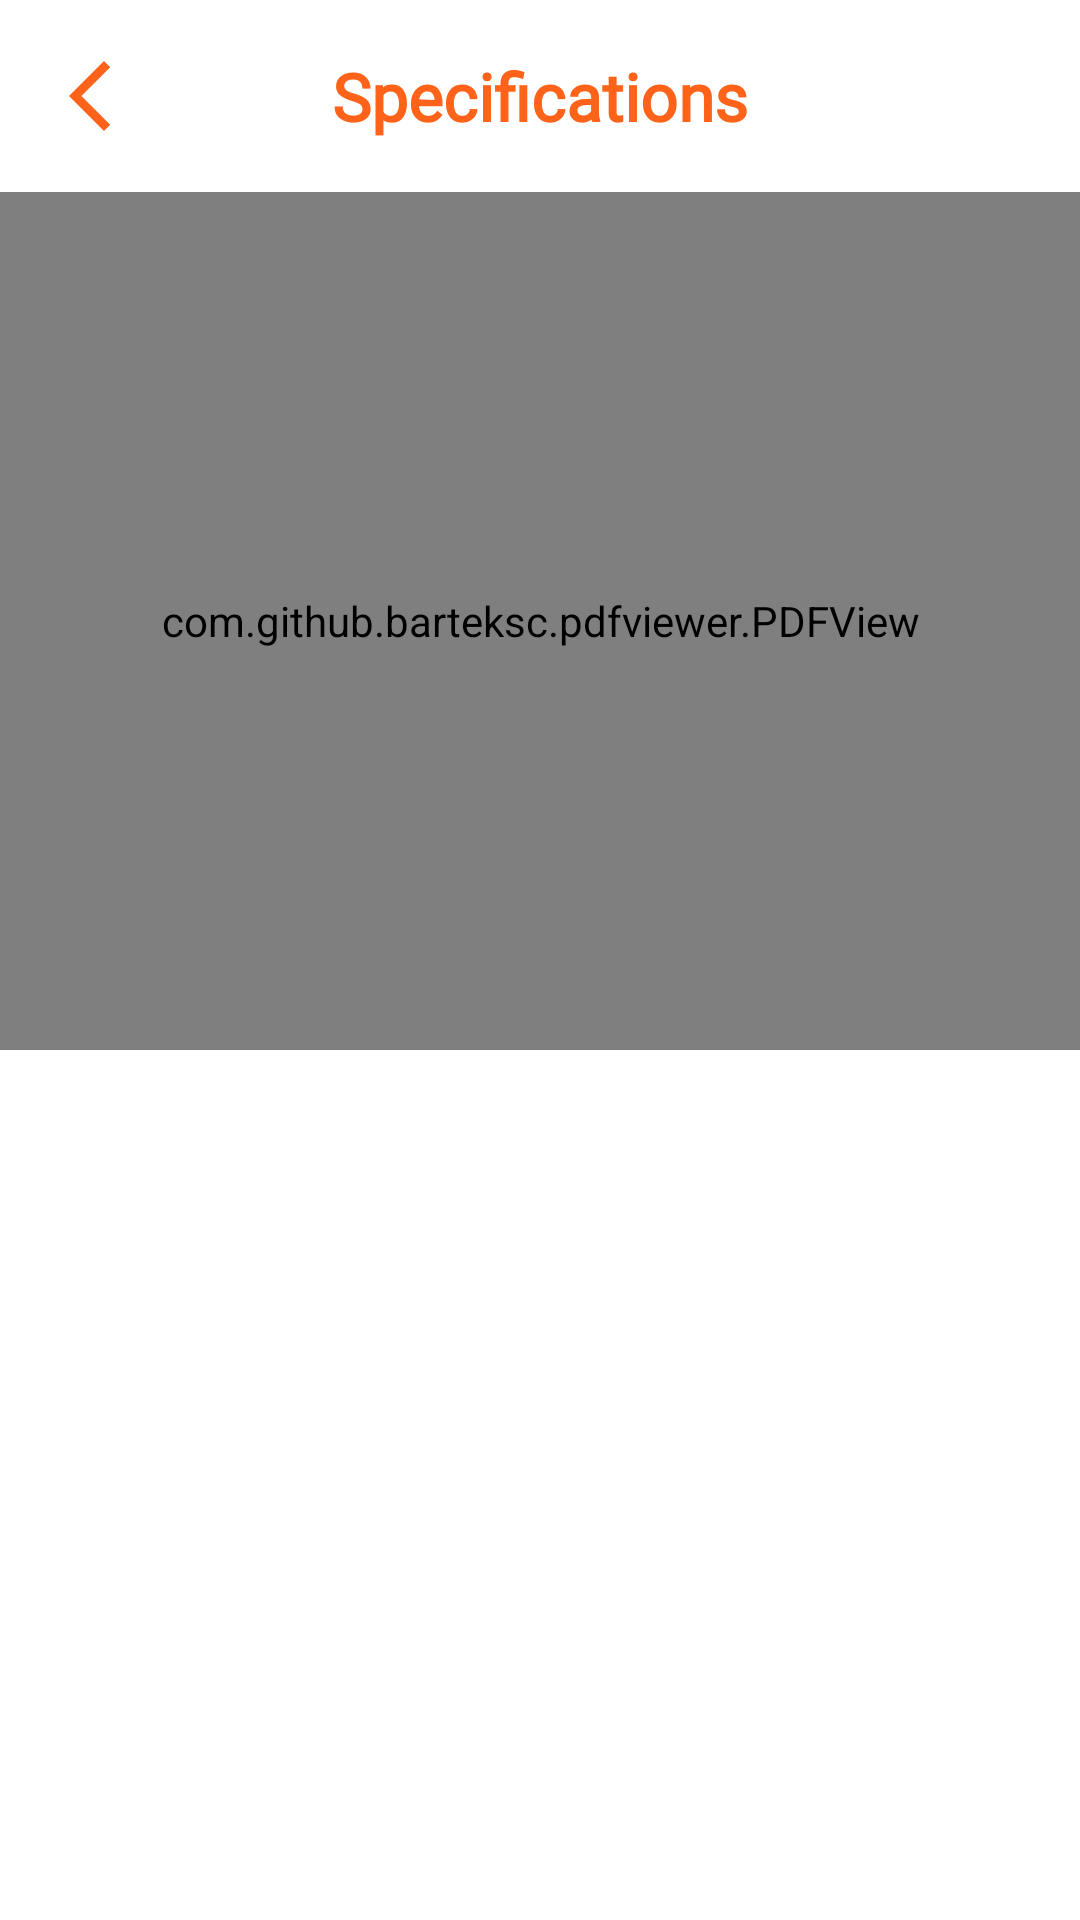

Produce the Android XML layout that renders to this screen, including the resource entries it uses.
<!-- AndroidManifest.xml: application theme Theme.GulfApp -->
<!-- res/layout/screen_pds.xml -->
<?xml version="1.0" encoding="utf-8"?>
<androidx.constraintlayout.widget.ConstraintLayout xmlns:android="http://schemas.android.com/apk/res/android"
    xmlns:app="http://schemas.android.com/apk/res-auto"
    xmlns:tools="http://schemas.android.com/tools"
    android:layout_width="match_parent"
    android:layout_height="match_parent"
    android:orientation="vertical"
    tools:context=".screens.pds.PdsScreen">

    <FrameLayout
        android:id="@+id/topBar"
        android:layout_width="match_parent"
        android:layout_height="64dp"
        app:layout_constraintLeft_toLeftOf="parent"
        app:layout_constraintRight_toRightOf="parent"
        app:layout_constraintTop_toTopOf="parent">

        <ImageView
            android:id="@+id/btnBack"
            android:layout_width="60dp"
            android:layout_height="wrap_content"
            android:layout_gravity="center_vertical"
            android:adjustViewBounds="true"
            android:padding="16dp"
            android:src="@drawable/ic_back" />

        <TextView
            android:id="@+id/txtTitle"
            style="@style/title_style"
            android:text="@string/txt_specifications_en"
            app:layout_constraintLeft_toLeftOf="parent"
            app:layout_constraintRight_toRightOf="parent"
            app:layout_constraintTop_toTopOf="parent" />

        <ImageView
            android:id="@+id/imgLanguage"
            android:layout_width="36dp"
            android:layout_height="wrap_content"
            android:layout_gravity="end|center_vertical"
            android:layout_marginEnd="16dp"
            android:adjustViewBounds="true"
            android:src="@drawable/ic_flag_en" />

    </FrameLayout>

    <TextView
        android:id="@+id/txtEmpty"
        android:layout_width="match_parent"
        android:layout_height="wrap_content"
        android:fontFamily="@font/helvetica_neue_light"
        android:gravity="center"
        android:text="@string/txt_empty_en"
        android:textColor="@color/gray"
        android:textSize="18sp"
        android:visibility="gone"
        app:layout_constraintBottom_toBottomOf="parent"
        app:layout_constraintTop_toTopOf="parent" />

    <com.github.barteksc.pdfviewer.PDFView
        android:id="@+id/pdfView"
        android:layout_width="match_parent"
        android:layout_height="0dp"
        android:layout_marginBottom="4dp"
        app:layout_constraintBottom_toTopOf="@id/adsVP"
        app:layout_constraintTop_toBottomOf="@id/topBar" />

    <androidx.viewpager2.widget.ViewPager2
        android:id="@+id/adsVP"
        android:layout_width="match_parent"
        android:layout_height="@dimen/ad_view_height"
        android:orientation="horizontal"
        app:layout_constraintBottom_toBottomOf="parent"
        app:layout_constraintTop_toBottomOf="@id/pdfView" />

    <ProgressBar
        android:id="@+id/progressBar"
        android:layout_width="wrap_content"
        android:layout_height="wrap_content"
        android:visibility="gone"
        app:layout_constraintBottom_toBottomOf="parent"
        app:layout_constraintLeft_toLeftOf="parent"
        app:layout_constraintRight_toRightOf="parent"
        app:layout_constraintTop_toTopOf="parent" />

</androidx.constraintlayout.widget.ConstraintLayout>
<!-- resources referenced by this layout -->
<resources>
  <color name="gray">#6C6F70</color>
  <dimen name="ad_view_height">120dp</dimen>
  <!-- drawable ic_back (drawable) -->
  <vector xmlns:android="http://schemas.android.com/apk/res/android"
      android:width="50dp"
      android:height="50dp"
      android:viewportWidth="24"
      android:viewportHeight="24">
      <path
          android:fillColor="@color/btn_back_color"
          android:pathData="M17.77,3.77l-1.77,-1.77l-10,10l10,10l1.77,-1.77l-8.23,-8.23z" />
  </vector>
  <string name="txt_empty_en">No products found!</string>
  <string name="txt_specifications_en">Specifications</string>
  <style name="title_style">
          <item name="android:layout_width">match_parent</item>
          <item name="android:layout_height">wrap_content</item>
          <item name="android:layout_gravity">center</item>
          <item name="android:layout_marginStart">60dp</item>
          <item name="android:layout_marginEnd">60dp</item>
          <item name="android:background">?android:selectableItemBackgroundBorderless</item>
          <item name="android:fontFamily">@font/helvetica_neue_bold</item>
          <item name="android:gravity">center</item>
          <item name="android:textColor">@color/orange</item>
          <item name="android:textSize">22sp</item>
          <item name="android:textStyle">bold</item>
      </style>
  <style name="Theme.GulfApp" parent="Base.Theme.GulfApp">
          <item name="android:forceDarkAllowed" tools:targetApi="q">false</item>
          <item name="android:statusBarColor">@color/white</item>
          <item name="android:windowLightStatusBar">true</item>
          <item name="android:windowBackground">@color/white</item>
          <item name="android:navigationBarColor">@color/white</item>
      </style>
  <color name="orange">#FF6319</color>
  <style name="Base.Theme.GulfApp" parent="Theme.Material3.DayNight.NoActionBar">
          
          
      </style>
  <color name="white">#FFFFFFFF</color>
</resources>
